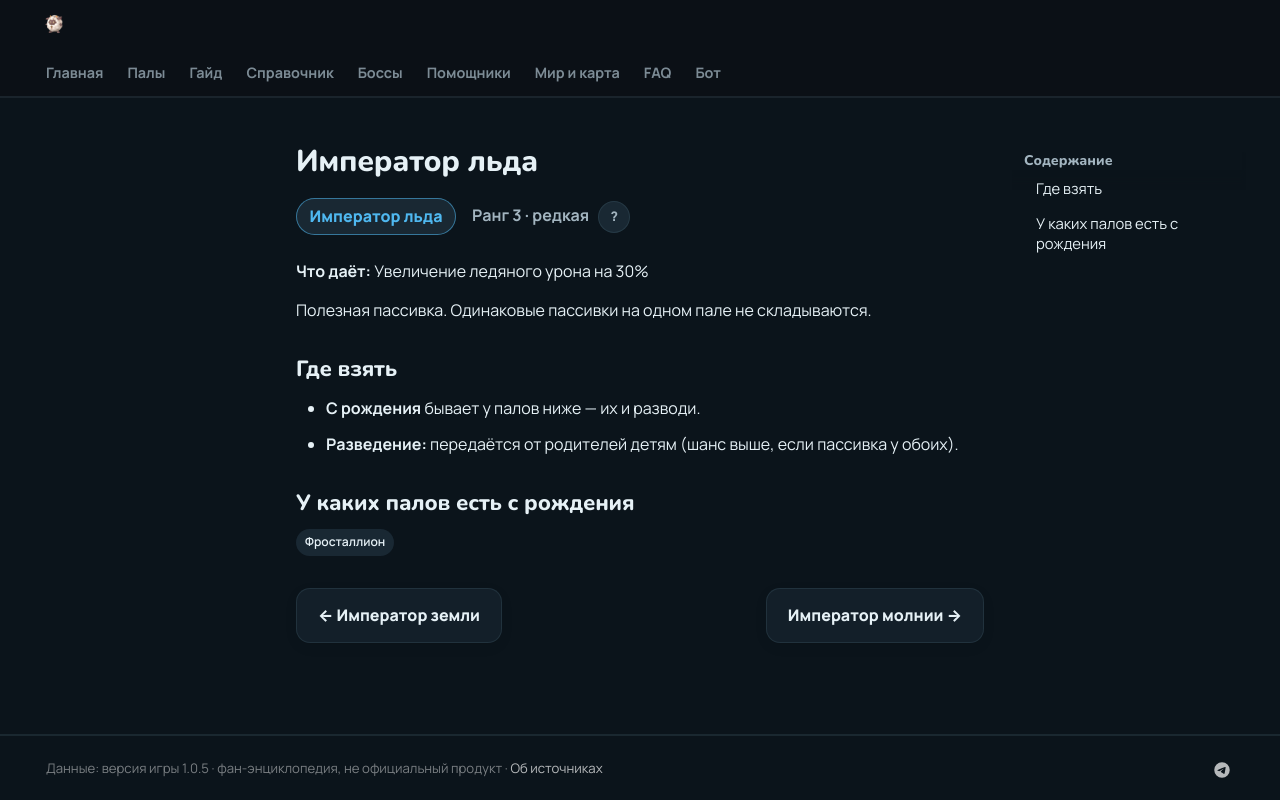

repository: 39den/palwiki · page: passivki/ice_emperor/index.html · generator: mkdocs

# Император льда

<div class="psv-hero" markdown="0"><span class="psv r-3 big">Император льда</span> <span class="rk">Ранг 3 · редкая <button class="hlp" data-tip="Ранг — насколько сильна пассивка: от −3 (вредная) до 4 (легендарная). Чем выше, тем реже встречается.">?</button></span></div>

**Что даёт:** Увеличение ледяного урона на 30%

Полезная пассивка. Одинаковые пассивки на одном пале не складываются.

## Где взять

- 🐣 **С рождения** бывает у палов ниже — их и разводи.
- 🧬 **Разведение:** передаётся от родителей детям (шанс выше, если пассивка у обоих).

## У каких палов есть с рождения

<div class="tags" markdown="0"><a class="tag" href="../../4_spravochniki/paly/frostallion/">Фросталлион</a></div>

<div class="pn" markdown="0"><a class="card-link" href="../../passivki/earth_emperor/">← Император земли</a><a class="card-link" href="../../passivki/lord_of_lightning/">Император молнии →</a></div>
